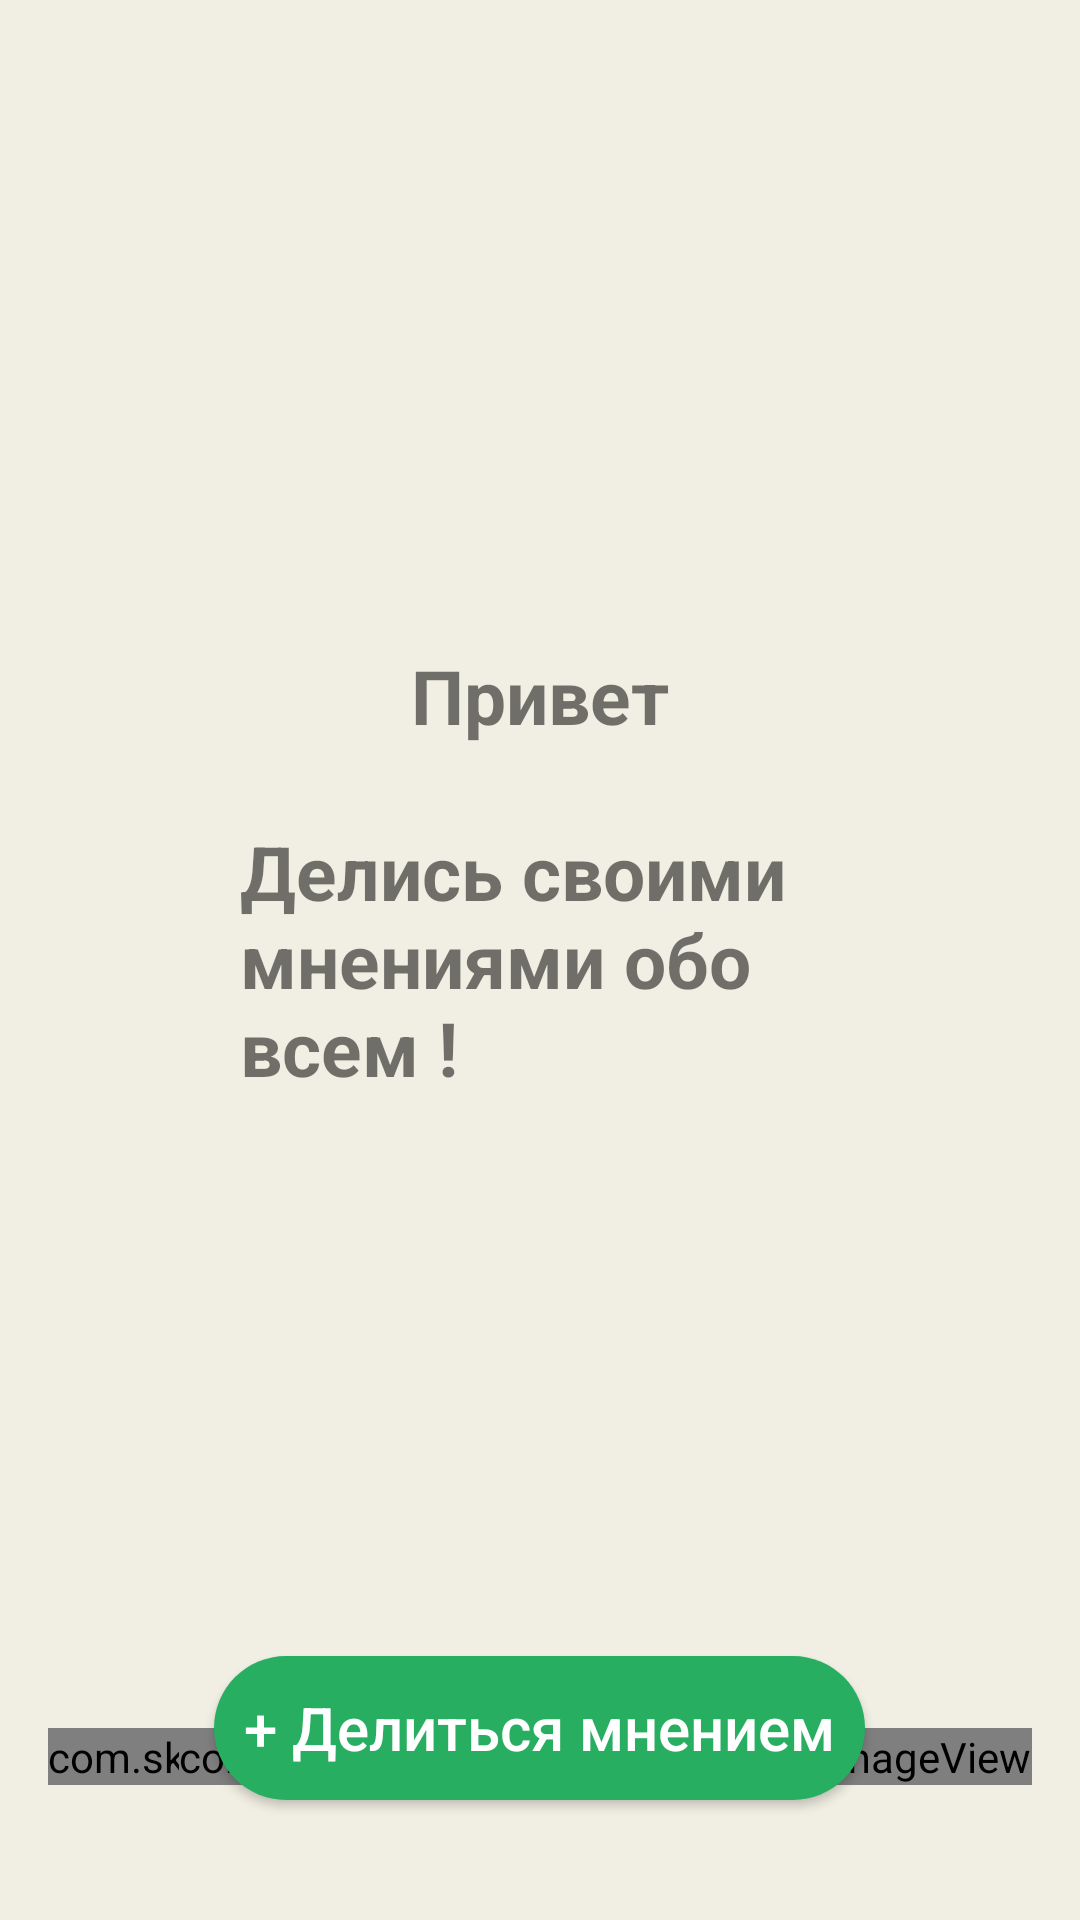

This screen was rendered from an Android layout file. Write that file and the resources it references.
<!-- AndroidManifest.xml: application theme Theme.MyOpinion -->
<!-- res/layout/fragment_home.xml -->
<?xml version="1.0" encoding="utf-8"?>
<RelativeLayout xmlns:android="http://schemas.android.com/apk/res/android"
    xmlns:app="http://schemas.android.com/apk/res-auto"
    xmlns:tools="http://schemas.android.com/tools"
    android:id="@+id/layout"
    android:layout_width="match_parent"
    android:layout_height="match_parent"
    android:background="@color/clubHouse"
    tools:context=".fragments.HomeFragment">

    <TextView
        android:id="@+id/welcomeTv"
        android:layout_width="200dp"
        android:layout_height="wrap_content"
        android:layout_centerInParent="true"
        android:text="@string/welcome"
        android:textSize="25sp"
        android:textStyle="bold" />


    <TextView
        android:id="@+id/hi"
        android:layout_width="wrap_content"
        android:layout_height="wrap_content"
        android:layout_above="@+id/welcomeTv"
        android:layout_centerInParent="true"
        android:layout_marginBottom="25sp"
        android:drawablePadding="10dp"
        android:text="@string/hi"
        android:textSize="25sp"
        android:textStyle="bold"
        app:drawableLeftCompat="@drawable/ic_baseline_sentiment_satisfied_alt_24" />


    <Button
        android:id="@+id/shareBtn"
        android:layout_width="wrap_content"
        android:layout_height="wrap_content"
        android:layout_alignParentBottom="true"
        android:layout_centerInParent="true"
        android:layout_marginBottom="40dp"
        android:background="@drawable/btn_style"
        android:padding="10dp"
        android:text="@string/shareBtnText"
        android:textAllCaps="false"
        android:textColor="@color/white"
        android:textSize="20sp"
        android:tint="#302D2D" />

    <com.skydoves.elasticviews.ElasticImageView
        android:id="@+id/myOpinions"
        android:layout_width="wrap_content"
        android:layout_height="wrap_content"
        android:layout_alignParentBottom="true"
        android:layout_marginStart="16dp"
        android:layout_marginBottom="45dp"
        android:src="@drawable/ic_baseline_cloud_24"
        android:tint="#302D2D"
        app:imageView_duration="100" />

    <com.skydoves.elasticviews.ElasticImageView
        android:id="@+id/reportBtn"
        android:layout_width="wrap_content"
        android:layout_height="wrap_content"
        android:layout_alignParentEnd="true"
        android:layout_alignParentBottom="true"
        android:layout_marginEnd="16dp"
        android:layout_marginBottom="45dp"
        android:src="@drawable/ic_baseline_campaign_24"
        android:tint="#302D2D"
        app:imageView_duration="100" />

</RelativeLayout>
<!-- resources referenced by this layout -->
<resources>
  <color name="clubHouse">#F1EFE3 </color>
  <color name="white">#FFFFFFFF</color>
  <!-- drawable btn_style (drawable) -->
  <?xml version="1.0" encoding="utf-8"?>
  <selector xmlns:android="http://schemas.android.com/apk/res/android">
      <item android:state_enabled="true">
          <shape android:shape="rectangle">
              <solid android:color="@color/green"/>
              <corners android:radius="360dp"/>
          </shape>
      </item>
  </selector>
  <!-- drawable ic_baseline_cloud_24 (drawable) -->
  <vector xmlns:android="http://schemas.android.com/apk/res/android"
      android:width="36dp"
      android:height="36dp"
      android:viewportWidth="24"
      android:viewportHeight="24"
      android:tint="?attr/colorControlNormal">
    <path
        android:fillColor="@android:color/white"
        android:pathData="M19.35,10.04C18.67,6.59 15.64,4 12,4 9.11,4 6.6,5.64 5.35,8.04 2.34,8.36 0,10.91 0,14c0,3.31 2.69,6 6,6h13c2.76,0 5,-2.24 5,-5 0,-2.64 -2.05,-4.78 -4.65,-4.96z"/>
  </vector>
  <string name="hi">Привет</string>
  <string name="shareBtnText">+ Делиться мнением</string>
  <string name="welcome">Делись своими мнениями обо всем !</string>
  <style name="Theme.MyOpinion" parent="Theme.MaterialComponents.DayNight.NoActionBar.Bridge">
          
          <item name="colorPrimary">@color/clubHouse</item>
          <item name="colorPrimaryVariant">@color/clubHouse</item>
          <item name="colorOnPrimary">@color/white</item>
          <item name="statusBarBackground">@color/black</item>
          <item name="colorSecondary">@color/teal_200</item>
          <item name="colorSecondaryVariant">@color/teal_700</item>
          <item name="android:statusBarColor" tools:ignore="NewApi">@color/clubHouse</item>
          <item name="android:windowLightStatusBar" tools:ignore="NewApi">true</item>
  
          <item name="android:navigationBarColor" tools:targetApi="lollipop">@color/clubHouse</item>
          <item name="android:windowLightNavigationBar" tools:ignore="NewApi">true</item>
  
      </style>
  <color name="green">#27ae61</color>
  <color name="black">#FF000000</color>
  <color name="teal_200">#FF03DAC5</color>
  <color name="teal_700">#FF018786</color>
</resources>
